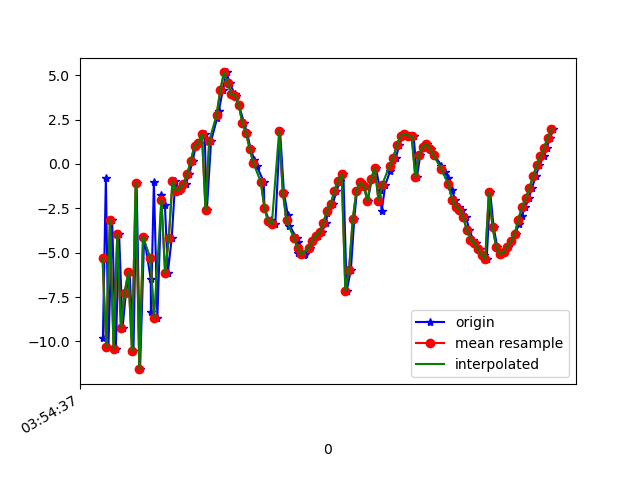

The table this chart was drawn from, first rows:
1618545277202, 1240953312674703, -9.80508, -16.894344, -4.739512
1618545277218, 1240953331905473, -0.7974, -14.66, -3.203
1618545277232, 1240953351136243, -10.3, -15.84, -3.605
1618545277252, 1240953370367013, -3.137, -13.43, -5.939
1618545277272, 1240953389597783, -10.43, -14.08, -0.3005
1618545277290, 1240953408828553, -3.958, -12.33, -10.35
1618545277309, 1240953428059323, -9.219, -12.12, 3.229
1618545277327, 1240953447290093, -7.251, -11.73, -13.41
1618545277347, 1240953466520863, -6.113, -10.21, 3.957
1618545277368, 1240953485751633, -10.52, -10.64, -11.86
1618545277385, 1240953504982403, -1.066, -14.45, -0.727
1618545277404, 1240953524213173, -11.56, -12.5, -2.06
1618545277426, 1240953543443943, -4.116, -8.827, -11.29
1618545277462, 1240953562674713, -6.502, -7.608, 3.477
1618545277463, 1240953581905483, -8.362, -6.974, -13.27
1618545277479, 1240953601136253, -1.013, -4.752, -1.961
1618545277498, 1240953620367023, -8.656, -6.043, -3.847
1618545277520, 1240953639597793, -1.741, -4.688, -12.87
1618545277539, 1240953658828563, -2.288, -4.452, 2.872
1618545277555, 1240953678059333, -6.132, -5.432, -13.08
1618545277576, 1240953697290103, -4.182, -4.68, -8.577
1618545277595, 1240953716520873, -0.987, -4.387, -4.682
1618545277613, 1240953735751643, -1.526, -4.458, -6.431
1618545277628, 1240953754982413, -1.391, -4.443, -6.389
1618545277652, 1240953774213183, -1.12, -4.608, -6.792
1618545277671, 1240953793443953, -0.5746, -4.697, -6.903
1618545277690, 1240953812674723, 0.1867, -5.187, -6.425
1618545277707, 1240953831905493, 1.015, -6.341, -5.336
1618545277729, 1240953851136263, 1.164, -7.064, -4.98
1618545277755, 1240953870367033, 1.684, -6.929, -5.937
1618545277767, 1240953889597803, -2.603, -10.91, -8.168
1618545277790, 1240953908828573, 1.296, -10.83, -6.79
1618545277823, 1240953928059343, 2.586, -11.15, -5.227
1618545277832, 1240953947290113, 2.968, -11.68, -4.299
1618545277853, 1240953966520883, 4.147, -12.38, -4.017
1618545277874, 1240953985751653, 5.155, -13.28, -4.11
1618545277891, 1240954004982423, 4.55, -14.25, -4.142
1618545277919, 1240954024213193, 3.925, -14.84, -4.188
1618545277925, 1240954043443963, 3.847, -15.9, -4.344
1618545277941, 1240954062674733, 3.338, -17, -4.689
1618545277969, 1240954081905503, 2.308, -17.59, -4.79
1618545277986, 1240954101136273, 1.732, -18.36, -4.59
1618545278005, 1240954120367043, 0.8485, -19.11, -4.197
1618545278025, 1240954139597813, 0.2307, -19.37, -4.581
1618545278039, 1240954158828583, -0.139, -19.59, -4.976
1618545278076, 1240954178059353, -0.9974, -19.12, -5.506
1618545278080, 1240954197290123, -2.48, -19.57, -4.673
1618545278110, 1240954216520893, -3.332, -20.12, -4.236
1618545278113, 1240954235751663, -3.131, -18.73, -4.946
1618545278139, 1240954254982433, -3.399, -18.22, -5.741
1618545278165, 1240954274213203, 1.853, -17.11, -7.434
1618545278186, 1240954293443973, -1.617, -16.74, -5.89
1618545278207, 1240954312674743, -2.886, -15.95, -4.968
1618545278216, 1240954331905513, -3.474, -14.72, -4.59
1618545278255, 1240954351136283, -4.169, -13.32, -4.809
1618545278261, 1240954370367053, -4.421, -12.18, -4.776
1618545278264, 1240954389597823, -5.032, -11.2, -4.874
1618545278295, 1240954408828593, -5.132, -10.7, -5.462
1618545278299, 1240954428059363, -5.067, -9.94, -6.352
1618545278326, 1240954447290133, -4.732, -9.217, -6.859
1618545278342, 1240954466520903, -4.314, -9.503, -6.449
... 68 more rows
